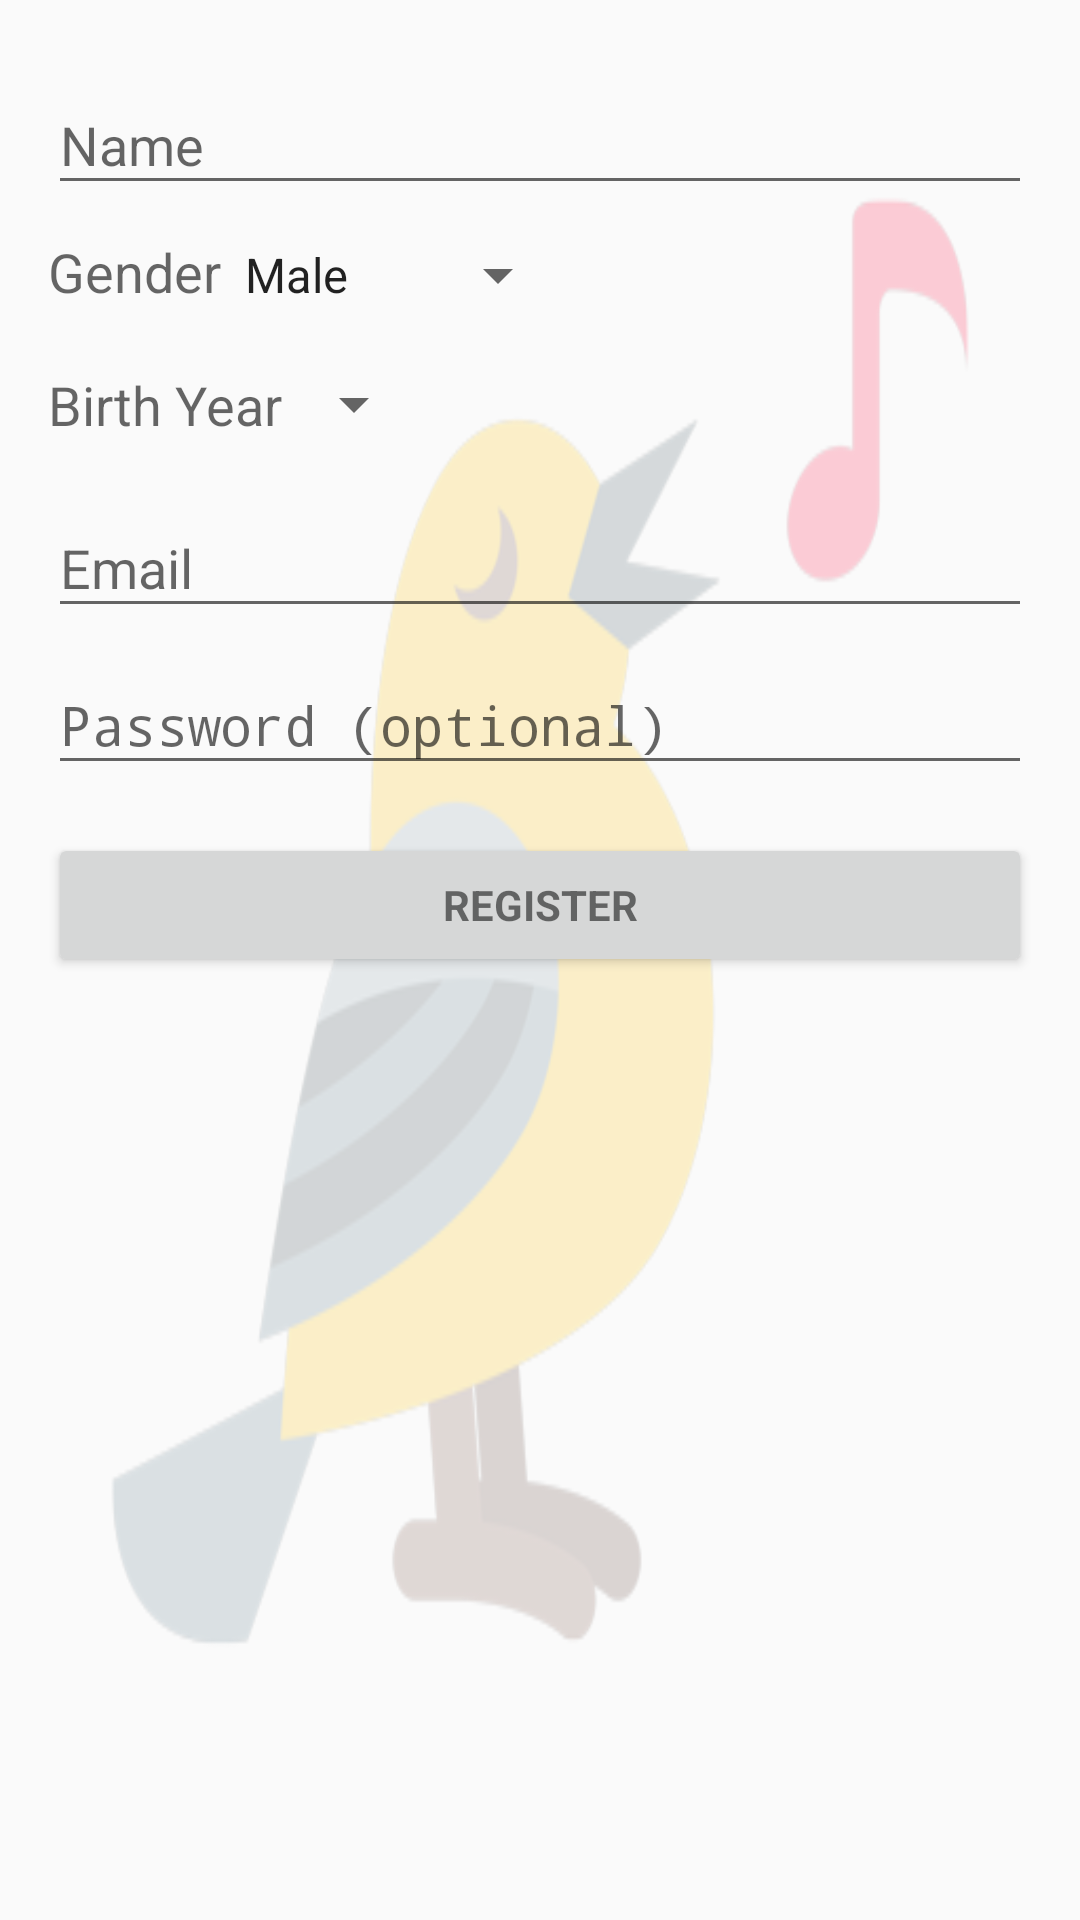

Produce the Android XML layout that renders to this screen, including the resource entries it uses.
<!-- AndroidManifest.xml: application theme AppTheme.NoActionBar -->
<!-- res/layout/activity_register.xml -->
<FrameLayout xmlns:android="http://schemas.android.com/apk/res/android"
    xmlns:tools="http://schemas.android.com/tools"
    android:layout_width="match_parent"
    android:layout_height="match_parent">
    <ImageView
        android:id="@+id/bg_image"
        android:layout_width="match_parent"
        android:layout_height="match_parent"
        android:background="@drawable/bg_bulbul"
        android:alpha="0.2"
        android:scaleType="centerCrop"/>
    <LinearLayout
        android:layout_width="match_parent"
        android:layout_height="match_parent"
        android:gravity="center_horizontal"
        android:orientation="vertical"
        android:paddingBottom="@dimen/activity_vertical_margin"
        android:paddingLeft="@dimen/activity_horizontal_margin"
        android:paddingRight="@dimen/activity_horizontal_margin"
        android:paddingTop="@dimen/activity_vertical_margin"
        tools:context="com.bulbulproject.bulbul.activity.RegisterActivity">

        
        <ProgressBar
            android:id="@+id/register_progress"
            style="?android:attr/progressBarStyleLarge"
            android:layout_width="wrap_content"
            android:layout_height="wrap_content"
            android:layout_marginBottom="8dp"
            android:visibility="gone" />

        <ScrollView
            android:id="@+id/register_form"
            android:layout_width="match_parent"
            android:layout_height="match_parent">

            <LinearLayout
                android:id="@+id/email_register_form"
                android:layout_width="match_parent"
                android:layout_height="wrap_content"
                android:orientation="vertical">

                <android.support.design.widget.TextInputLayout
                    android:layout_width="match_parent"
                    android:layout_height="wrap_content">

                    <EditText
                        android:id="@+id/name"
                        android:layout_width="match_parent"
                        android:layout_height="wrap_content"
                        android:hint="@string/prompt_name"
                        android:inputType="text"
                        android:maxLines="1"
                        />

                </android.support.design.widget.TextInputLayout>

                <android.support.design.widget.TextInputLayout
                    android:layout_width="match_parent"
                    android:layout_height="wrap_content"
                    android:layout_marginTop="10dp"
                    android:layout_marginBottom="10dp">
                    <LinearLayout
                        android:layout_width="match_parent"
                        android:layout_height="wrap_content"
                        android:orientation="horizontal">

                        <TextView
                            android:id="@+id/gender"
                            android:layout_width="wrap_content"
                            android:layout_height="wrap_content"
                            android:text="@string/prompt_gender"
                            android:textAppearance="@style/TextAppearance.AppCompat.Medium"
                            android:maxLines="1"
                            />
                        <Spinner
                            android:id="@+id/spinner_gender"
                            android:layout_width="wrap_content"
                            android:layout_height="wrap_content"
                            android:entries="@array/gender"
                            />
                    </LinearLayout>

                </android.support.design.widget.TextInputLayout>

                <android.support.design.widget.TextInputLayout
                    android:layout_width="match_parent"
                    android:layout_height="wrap_content"
                    android:layout_marginTop="10dp"
                    android:layout_marginBottom="10dp">
                    <LinearLayout
                        android:layout_width="match_parent"
                        android:layout_height="wrap_content"
                        android:orientation="horizontal">

                        <TextView
                            android:id="@+id/birth_year"
                            android:layout_width="wrap_content"
                            android:layout_height="wrap_content"
                            android:text="@string/prompt_birth_year"
                            android:textAppearance="@style/TextAppearance.AppCompat.Medium"
                            android:maxLines="1"
                            />
                        <Spinner
                            android:id="@+id/spinner_birth_year"
                            android:layout_width="wrap_content"
                            android:layout_height="wrap_content"
                            />
                    </LinearLayout>
                </android.support.design.widget.TextInputLayout>

                <android.support.design.widget.TextInputLayout
                    android:layout_width="match_parent"
                    android:layout_height="wrap_content">

                    <EditText
                        android:id="@+id/email"
                        android:layout_width="match_parent"
                        android:layout_height="wrap_content"
                        android:hint="@string/prompt_email"
                        android:inputType="textEmailAddress"
                        android:maxLines="1"
                        />

                </android.support.design.widget.TextInputLayout>

                <android.support.design.widget.TextInputLayout
                    android:layout_width="match_parent"
                    android:layout_height="wrap_content">

                    <EditText
                        android:id="@+id/password"
                        android:layout_width="match_parent"
                        android:layout_height="wrap_content"
                        android:hint="@string/prompt_password"
                        android:imeActionId="@+id/login"
                        android:imeActionLabel="@string/action_sign_in_short"
                        android:imeOptions="actionUnspecified"
                        android:inputType="textPassword"
                        android:maxLines="1"
                        android:singleLine="true" />

                </android.support.design.widget.TextInputLayout>

                <Button
                    android:id="@+id/register_button"
                    style="?android:textAppearanceSmall"
                    android:layout_width="match_parent"
                    android:layout_height="wrap_content"
                    android:layout_marginTop="16dp"
                    android:text="@string/action_register"
                    android:textStyle="bold" />

            </LinearLayout>
        </ScrollView>
    </LinearLayout>
</FrameLayout>
<!-- resources referenced by this layout -->
<resources>
  <string-array name="gender">
          <item>Male</item>
          <item>Female</item>
      </string-array>
  <dimen name="activity_horizontal_margin">16dp</dimen>
  <dimen name="activity_vertical_margin">16dp</dimen>
  <!-- drawable bg_bulbul: png bitmap (drawable, 30514 bytes) -->
  <string name="action_register">Register</string>
  <string name="action_sign_in_short">Sign in</string>
  <string name="prompt_birth_year">Birth Year</string>
  <string name="prompt_email">Email</string>
  <string name="prompt_gender">Gender</string>
  <string name="prompt_name">Name</string>
  <string name="prompt_password">Password (optional)</string>
  <style name="AppTheme.NoActionBar">
          <item name="windowActionBar">false</item>
          <item name="windowNoTitle">true</item>
      </style>
</resources>
